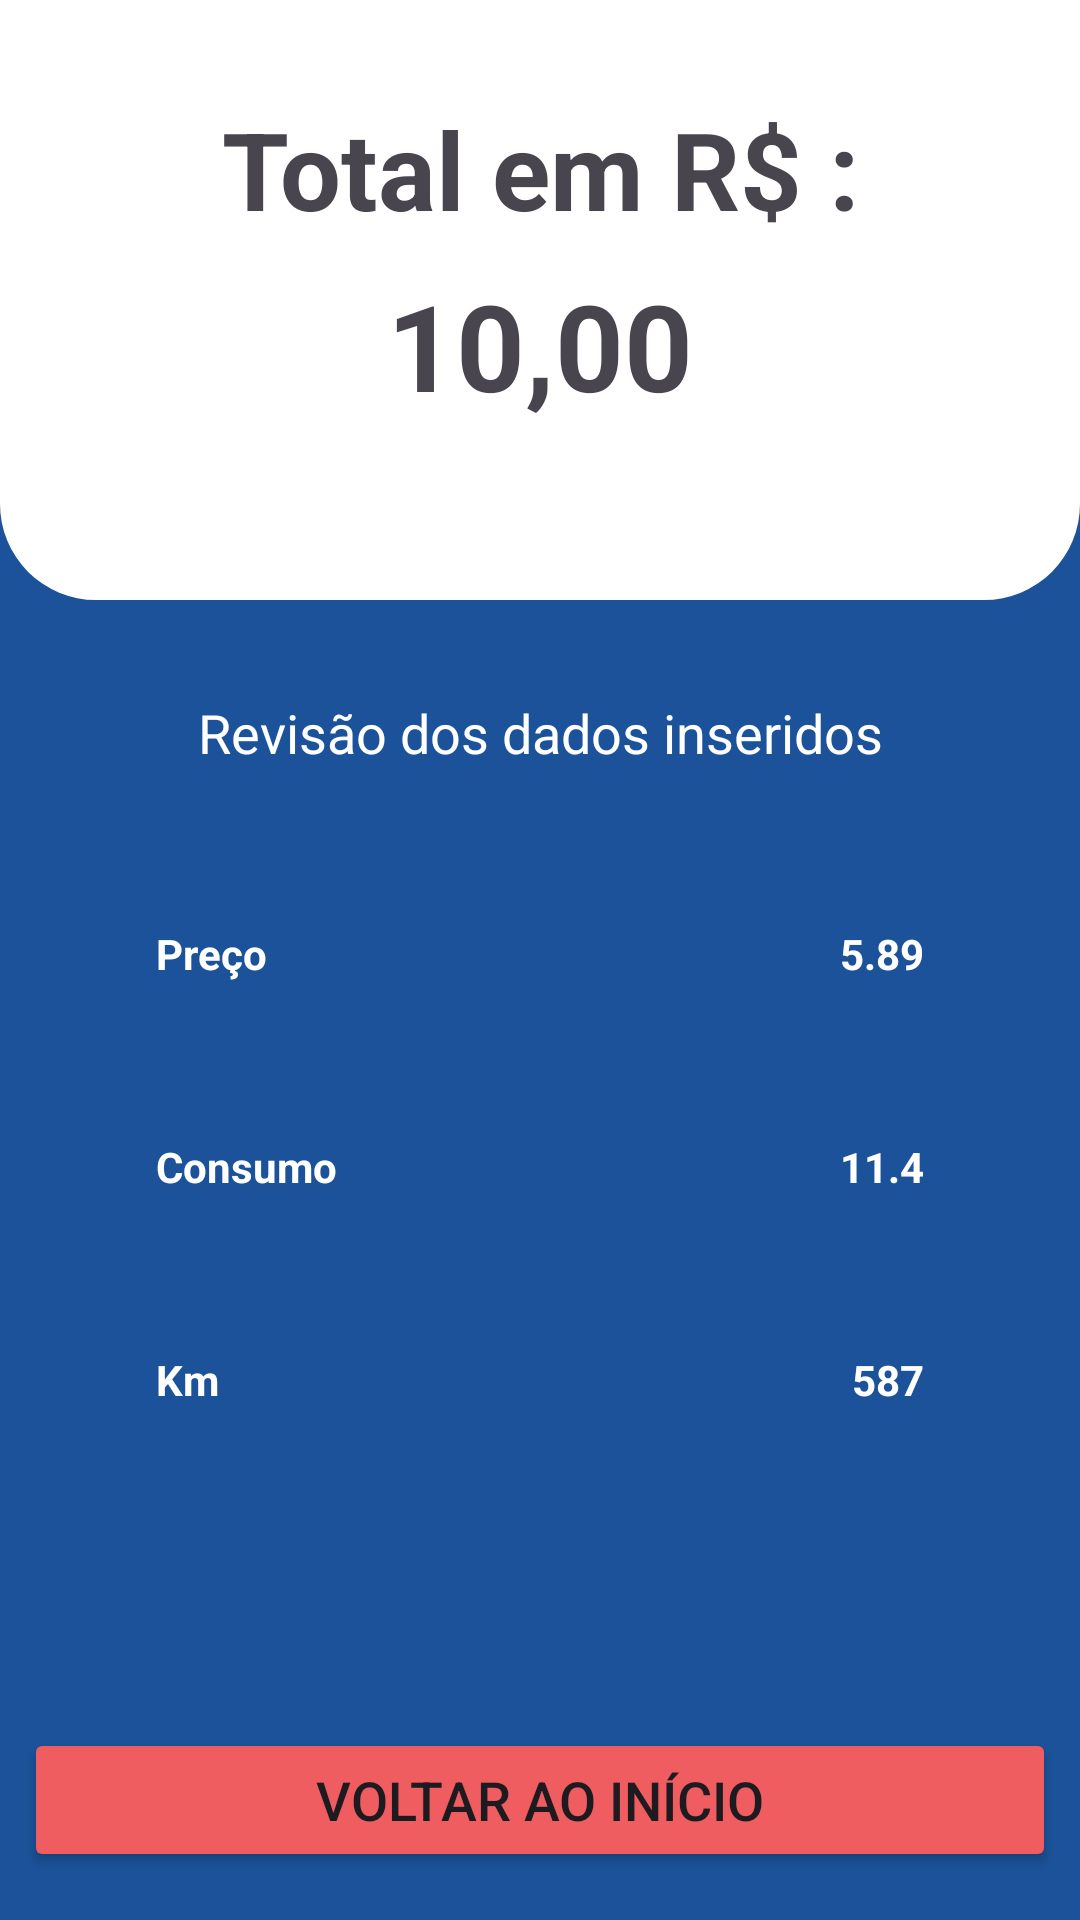

Here is an Android app screen rendered from its layout file. Give the layout XML and the strings, colors and styles it references.
<!-- AndroidManifest.xml: application theme Theme.AppFuelCalculator -->
<!-- res/layout/activity_resultado.xml -->
<?xml version="1.0" encoding="utf-8"?>
<androidx.constraintlayout.widget.ConstraintLayout xmlns:android="http://schemas.android.com/apk/res/android"
    xmlns:app="http://schemas.android.com/apk/res-auto"
    xmlns:tools="http://schemas.android.com/tools"
    android:id="@+id/main"
    android:layout_width="match_parent"
    android:layout_height="match_parent"
    android:background="@color/primaria"
    tools:context=".PrecoCombustivelActivity">

    <LinearLayout
        android:id="@+id/vg_cabecalho_resultado"
        android:layout_width="0dp"
        android:layout_height="200dp"
        android:background="@drawable/solid_bg"
        android:orientation="vertical"
        app:layout_constraintEnd_toEndOf="parent"
        app:layout_constraintHorizontal_bias="1.0"
        app:layout_constraintStart_toStartOf="parent"
        app:layout_constraintTop_toTopOf="parent">

        <TextView
            android:id="@+id/edt_resultado_final_label"
            android:layout_width="match_parent"
            android:layout_height="wrap_content"
            android:gravity="center"
            android:text="Total em R$ :"
            android:textSize="36sp"
            android:textStyle="bold"
            android:layout_marginTop="32dp"/>

        <TextView
            android:id="@+id/edt_resultado_final"
            android:layout_width="match_parent"
            android:layout_height="wrap_content"
            android:layout_marginTop="8dp"
            android:gravity="center"
            android:maxLength="6"
            android:text="10,00"
            android:textSize="40sp"
            android:inputType="numberDecimal"
            android:textStyle="bold" />

    </LinearLayout>

    <Button
        android:id="@+id/btn_voltar_inicio"
        android:layout_width="match_parent"
        android:layout_height="wrap_content"
        android:layout_marginStart="8dp"
        android:layout_marginEnd="8dp"
        android:layout_marginBottom="16dp"
        android:backgroundTint="@color/secundaria"
        android:text="Voltar ao início"
        android:textSize="18sp"
        app:layout_constraintBottom_toBottomOf="parent"
        app:layout_constraintEnd_toEndOf="parent"
        app:layout_constraintHorizontal_bias="0.5"
        app:layout_constraintStart_toStartOf="parent" />

    <TextView
        android:id="@+id/textView"
        android:layout_width="wrap_content"
        android:layout_height="wrap_content"
        android:text="Revisão dos dados inseridos"
        android:textColor="@color/white"
        android:textSize="18sp"
        android:layout_marginTop="32dp"
        app:layout_constraintEnd_toEndOf="parent"
        app:layout_constraintHorizontal_bias="0.5"
        app:layout_constraintStart_toStartOf="parent"
        app:layout_constraintTop_toBottomOf="@+id/vg_cabecalho_resultado" />

    <TextView
        android:id="@+id/tv_label_preco"
        android:layout_width="wrap_content"
        android:layout_height="wrap_content"
        android:layout_marginStart="52dp"
        android:layout_marginTop="52dp"
        android:text="Preço"
        android:textColor="@color/white"
        android:textStyle="bold"
        app:layout_constraintStart_toStartOf="parent"
        app:layout_constraintTop_toBottomOf="@+id/textView" />

    <TextView
        android:id="@+id/tv_label_consumo"
        android:layout_width="wrap_content"
        android:layout_height="wrap_content"
        android:layout_marginStart="52dp"
        android:layout_marginTop="52dp"
        android:text="Consumo"
        android:textColor="@color/white"
        android:textStyle="bold"
        app:layout_constraintStart_toStartOf="parent"
        app:layout_constraintTop_toBottomOf="@+id/tv_label_preco" />

    <TextView
        android:id="@+id/tv_label_km"
        android:layout_width="wrap_content"
        android:layout_height="wrap_content"
        android:layout_marginStart="52dp"
        android:layout_marginTop="52dp"
        android:text="Km"
        android:textColor="@color/white"
        android:textStyle="bold"
        app:layout_constraintStart_toStartOf="parent"
        app:layout_constraintTop_toBottomOf="@+id/tv_label_consumo" />

    <TextView
        android:id="@+id/tv_coleta_preco"
        android:layout_width="wrap_content"
        android:layout_height="wrap_content"
        android:layout_marginTop="52dp"
        android:layout_marginEnd="52dp"
        android:text="5.89"
        android:textColor="@color/white"
        android:textStyle="bold"
        app:layout_constraintEnd_toEndOf="parent"
        app:layout_constraintTop_toBottomOf="@+id/textView" />

    <TextView
        android:id="@+id/tv_coleta_consumo"
        android:layout_width="wrap_content"
        android:layout_height="wrap_content"
        android:layout_marginTop="52dp"
        android:layout_marginEnd="52dp"
        android:text="11.4"
        android:textColor="@color/white"
        android:textStyle="bold"
        app:layout_constraintEnd_toEndOf="parent"
        app:layout_constraintTop_toBottomOf="@+id/tv_coleta_preco" />

    <TextView
        android:id="@+id/tv_coleta_km"
        android:layout_width="wrap_content"
        android:layout_height="wrap_content"
        android:layout_marginTop="52dp"
        android:layout_marginEnd="52dp"
        android:text="587"
        android:textColor="@color/white"
        android:textStyle="bold"
        app:layout_constraintEnd_toEndOf="parent"
        app:layout_constraintTop_toBottomOf="@+id/tv_coleta_consumo" />

</androidx.constraintlayout.widget.ConstraintLayout>
<!-- resources referenced by this layout -->
<resources>
  <color name="primaria">#1B5299</color>
  <color name="secundaria">#F05D60</color>
  <color name="white">#FFFFFFFF</color>
  <!-- drawable solid_bg (drawable) -->
  <?xml version="1.0" encoding="utf-8"?>
  <shape xmlns:android="http://schemas.android.com/apk/res/android">
      <corners android:topLeftRadius="0dp"
          android:topRightRadius="0dp"
          android:bottomLeftRadius="32dp"
          android:bottomRightRadius="32dp" />
  
      <solid android:color="@color/white" />
  
  </shape>
  <style name="Theme.AppFuelCalculator" parent="Base.Theme.AppFuelCalculator" />
  <style name="Base.Theme.AppFuelCalculator" parent="Theme.Material3.DayNight.NoActionBar">
          
          
      </style>
</resources>
